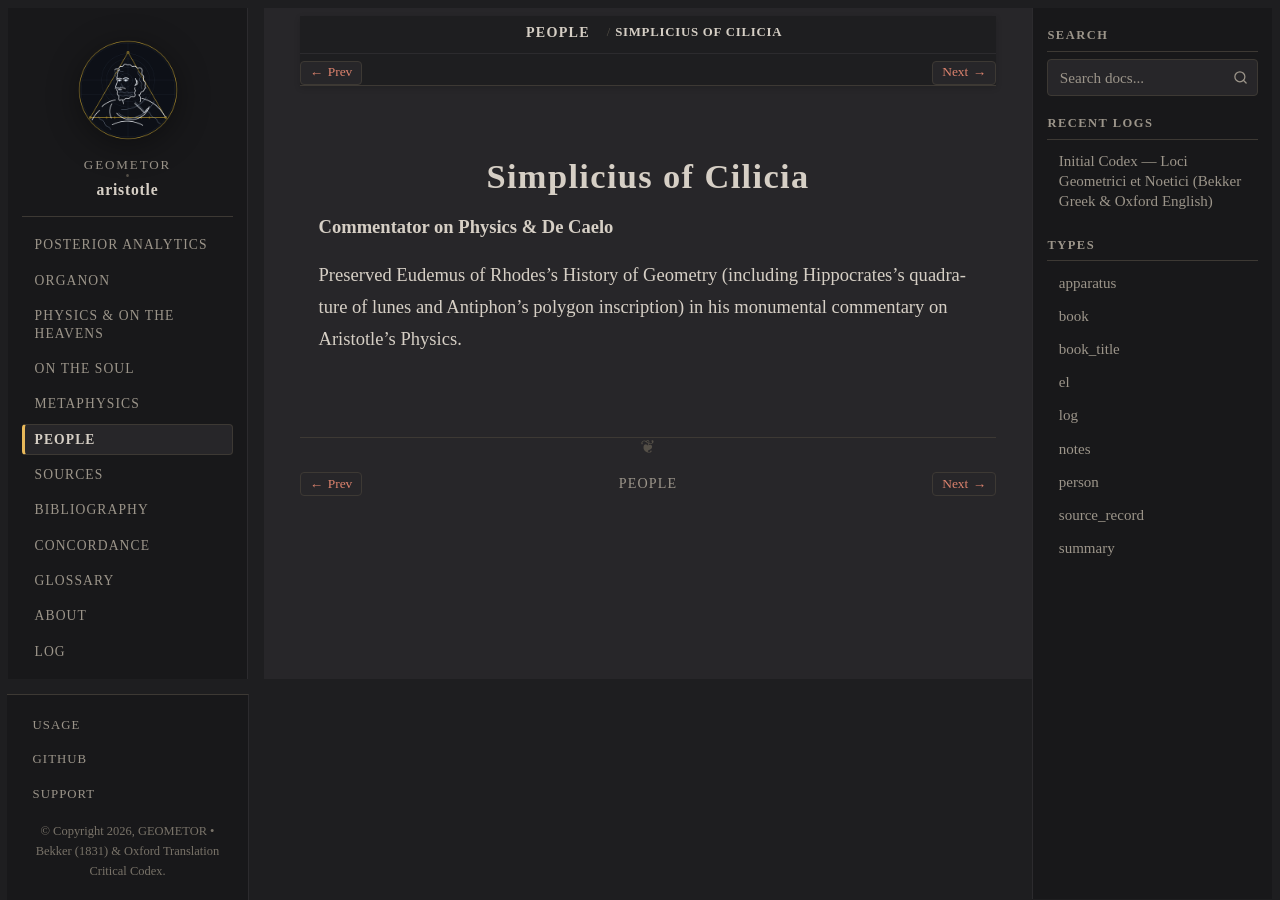

repository: geometor/aristotle · page: people/simplicius.html · generator: sphinx

:type: person
:death_year: 560
:death_label: 560
:lifespan: c. 490 – c. 560 AD
:excerpt: Commentator on Physics & De Caelo

.. _person-simplicius:

Simplicius of Cilicia
=====================

**Commentator on Physics & De Caelo**

Preserved Eudemus of Rhodes's History of Geometry (including Hippocrates's quadrature of lunes and Antiphon's polygon inscription) in his monumental commentary on Aristotle's Physics.
